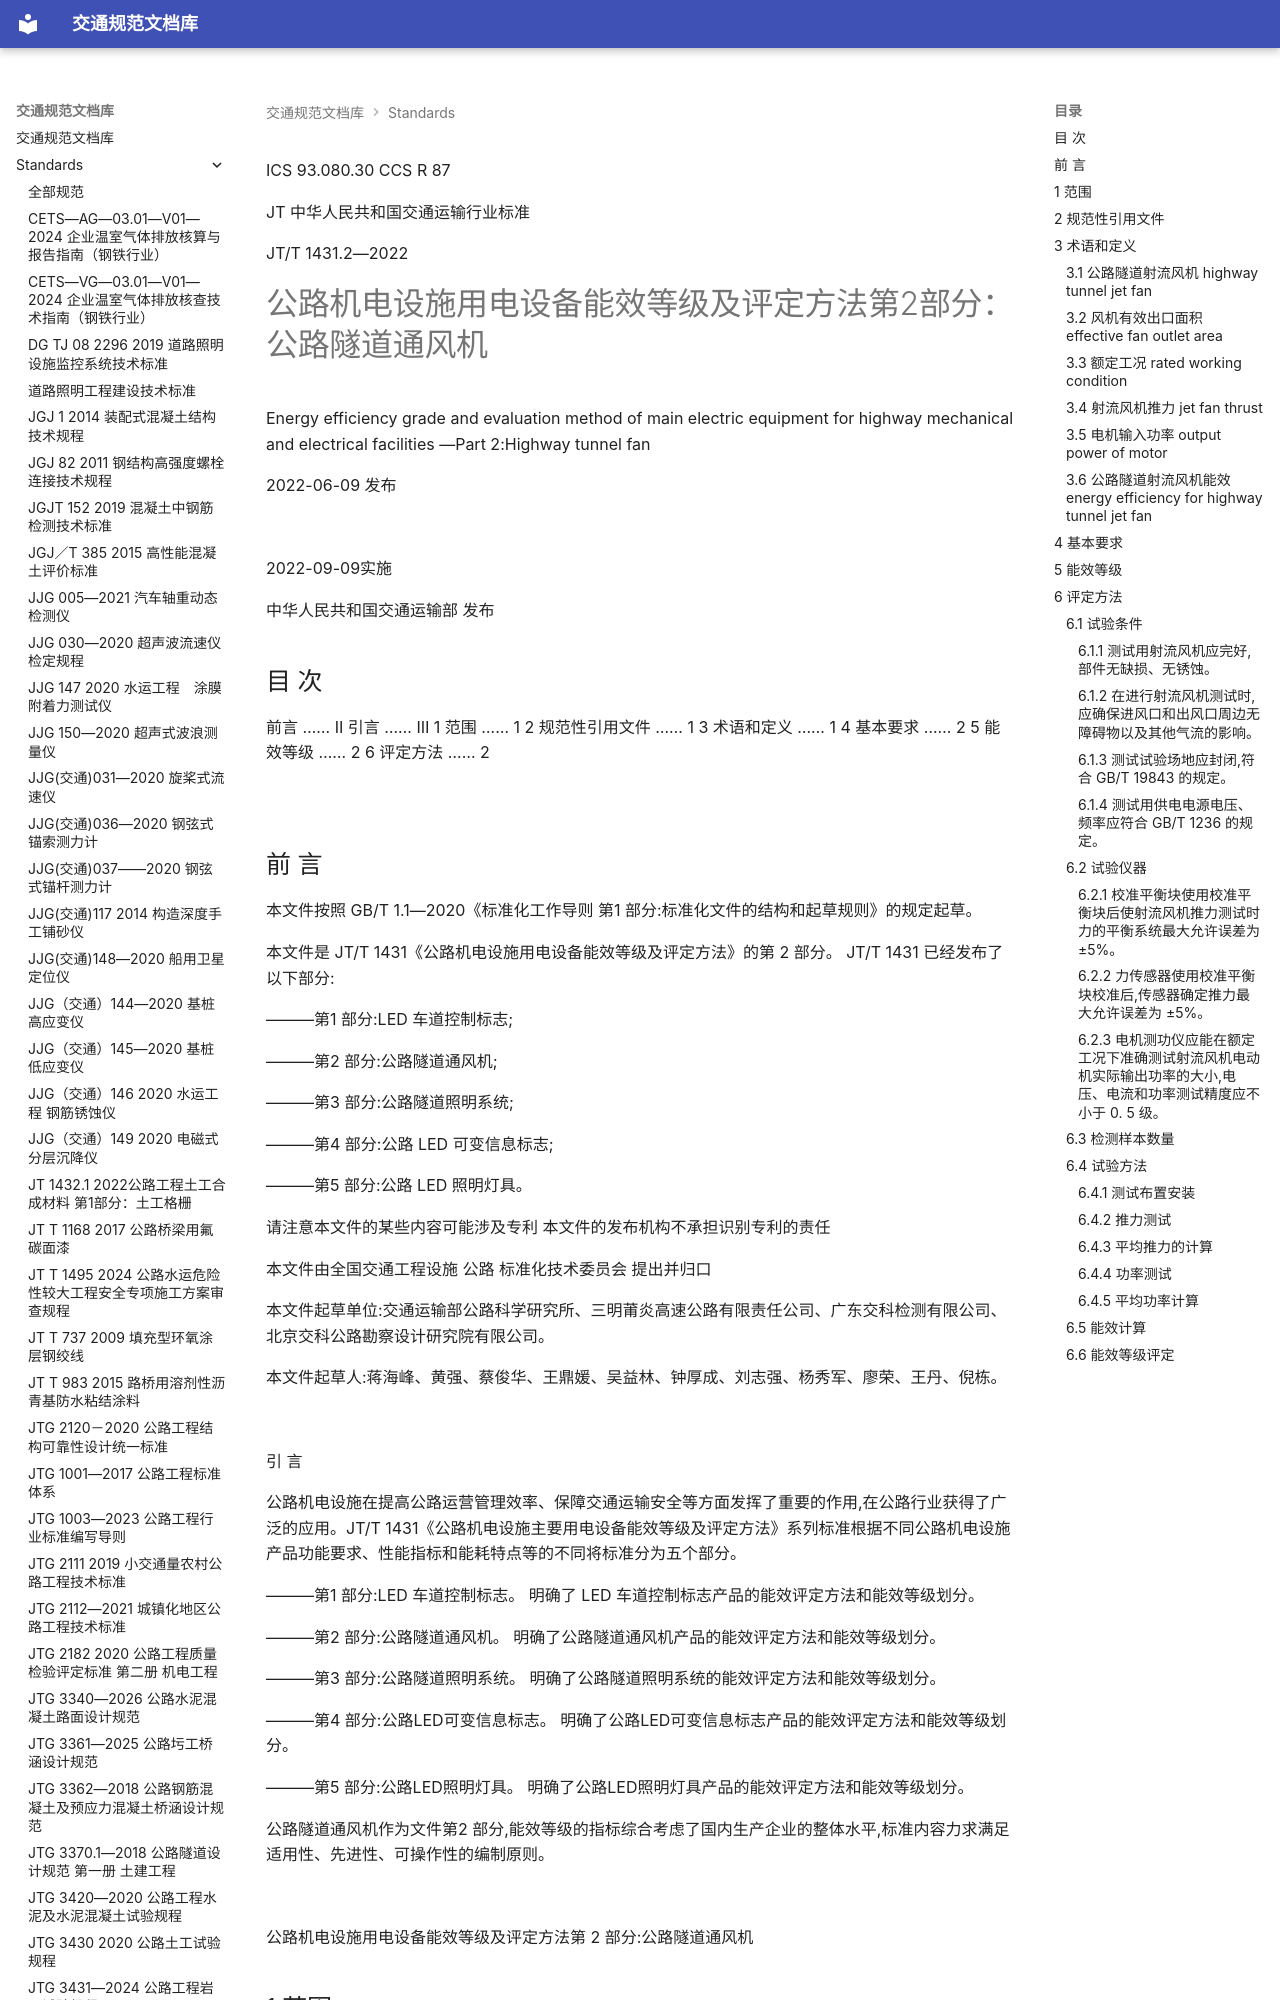

repository: 13lu14/standards-site- · page: standards/JTT 1431.2—2022 公路机电设施用电设备能效等级及评定方法 第2部分：公路隧道通风机/index.html · generator: mkdocs

ICS 93.080.30
CCS R 87

JT
 中华人民共和国交通运输行业标准

JT/T 1431.2—2022

# 公路机电设施用电设备能效等级及评定方法第2部分：公路隧道通风机

 Energy efficiency grade and evaluation method of main electric equipment for highway mechanical and electrical facilities —Part 2:Highway tunnel fan

2022-06-09 发布

![](images/JTT%201431.2%E2%80%942022%20%E5%85%AC%E8%B7%AF%E6%9C%BA%E7%94%B5%E8%AE%BE%E6%96%BD%E7%94%A8%E7%94%B5%E8%AE%BE%E5%A4%87%E8%83%BD%E6%95%88%E7%AD%89%E7%BA%A7%E5%8F%8A%E8%AF%84%E5%AE%9A%E6%96%B9%E6%B3%95%20%E7%AC%AC2%E9%83%A8%E5%88%86%EF%BC%9A%E5%85%AC%E8%B7%AF%E9%9A%A7%E9%81%93%E9%80%9A%E9%A3%8E%E6%9C%BA.assets/94a8be5e0f0c3607d3ecdcdbbdd9cb4234371c3cc25177ec7fa885f48cc75c98.jpg)

2022-09-09实施

中华人民共和国交通运输部 发布

<!-- 封面 -->

## 目 次

前言 …… Ⅱ
引言 …… Ⅲ
1 范围 …… 1
2 规范性引用文件 …… 1
3 术语和定义 …… 1
4 基本要求 …… 2
5 能效等级 …… 2
6 评定方法 …… 2

![](images/JTT%201431.2%E2%80%942022%20%E5%85%AC%E8%B7%AF%E6%9C%BA%E7%94%B5%E8%AE%BE%E6%96%BD%E7%94%A8%E7%94%B5%E8%AE%BE%E5%A4%87%E8%83%BD%E6%95%88%E7%AD%89%E7%BA%A7%E5%8F%8A%E8%AF%84%E5%AE%9A%E6%96%B9%E6%B3%95%20%E7%AC%AC2%E9%83%A8%E5%88%86%EF%BC%9A%E5%85%AC%E8%B7%AF%E9%9A%A7%E9%81%93%E9%80%9A%E9%A3%8E%E6%9C%BA.assets/7474371909d3575048a36828b9d4e50fb33f245c5349a2955ad54e0f4c4da514.jpg)

<!-- 第 Ⅰ 页 -->
